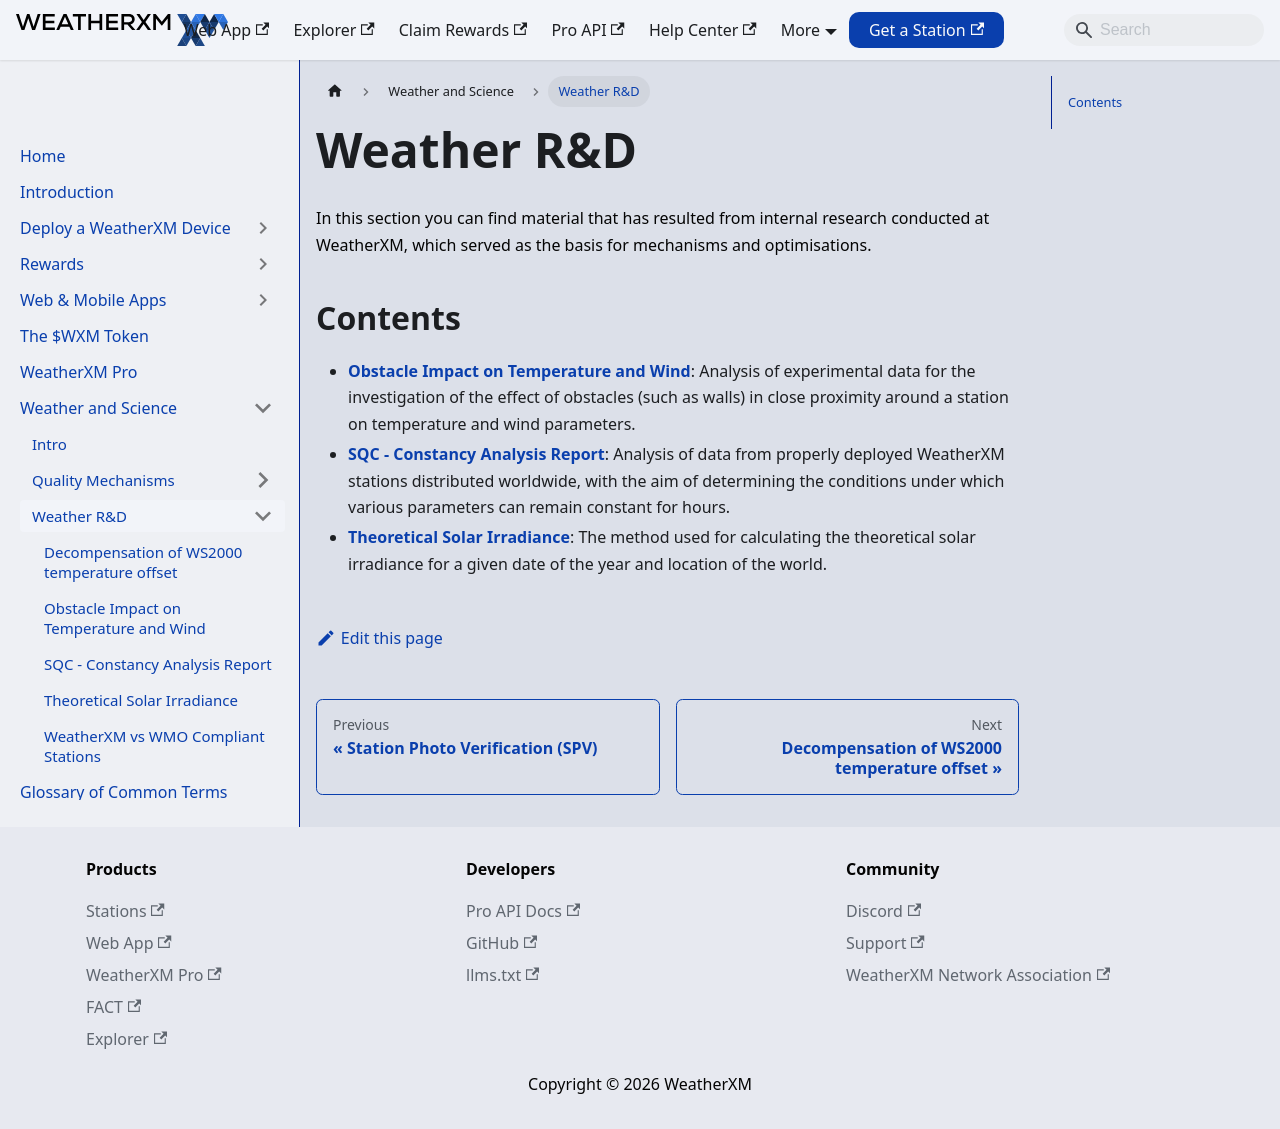

repository: WeatherXM/docs · page: weather-and-science/r&d.html · generator: docusaurus

# Weather R&D

Canonical: https://docs.weatherxm.com/weather-and-science/r&d

# Weather R&D

In this section you can find material that has resulted from internal research conducted at WeatherXM, which served as the basis for mechanisms and optimisations.

## Contents

- [**Obstacle Impact on Temperature and Wind**](/weather-and-science/r&d/obstacle-impact-on-temp-and-wind.mdx): Analysis of experimental data for the investigation of the effect of obstacles (such as walls) in close proximity around a station on temperature and wind parameters.
- [**SQC - Constancy Analysis Report**](/weather-and-science/quality-mechanisms/constancy-analysis-report): Analysis of data from properly deployed WeatherXM stations distributed worldwide, with the aim of determining the conditions under which various parameters can remain constant for hours.
- [**Theoretical Solar Irradiance**](/weather-and-science/r&d/theoretical-solar-radiation.mdx): The method used for calculating the theoretical solar irradiance for a given date of the year and location of the world.
